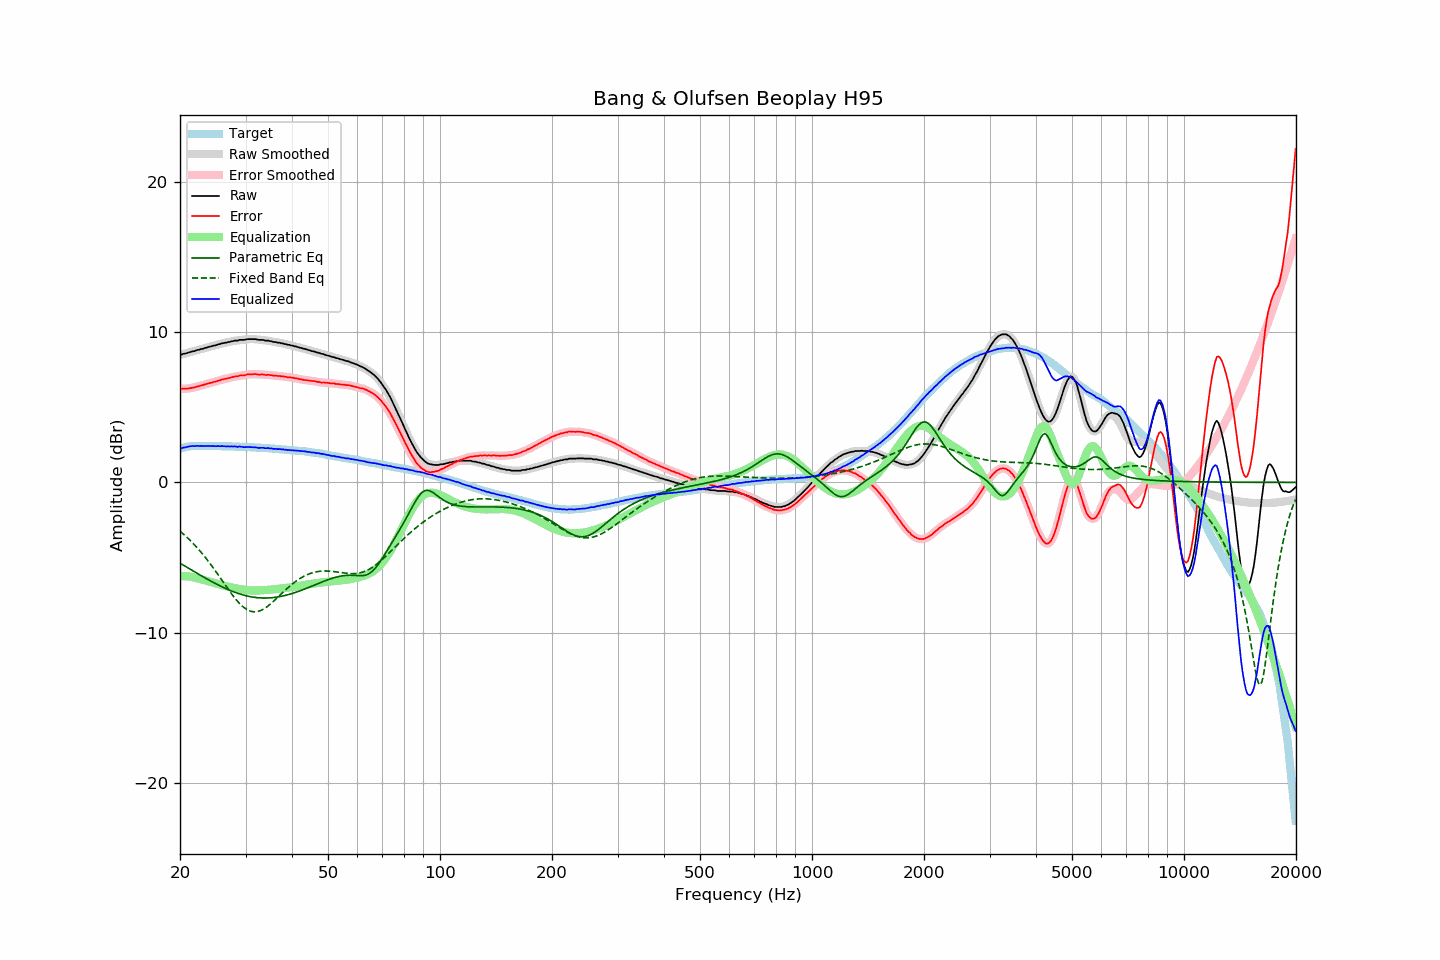

Values plotted in this chart, from the file beside it:
frequency, raw, error, smoothed, error_smoothed, equalization, parametric_eq, fixed_band_eq, equalized_raw, equalized_smoothed, target
20.00, 8.51, 6.26, 8.51, 6.25, -6.25, -5.38, -3.25, 2.27, 2.26, 2.25
20.20, 8.51, 6.23, 8.53, 6.24, -6.24, -5.44, -3.34, 2.27, 2.28, 2.28
20.40, 8.56, 6.25, 8.55, 6.24, -6.24, -5.50, -3.43, 2.32, 2.31, 2.31
20.61, 8.57, 6.24, 8.57, 6.24, -6.24, -5.57, -3.52, 2.33, 2.33, 2.33
20.81, 8.60, 6.24, 8.61, 6.24, -6.25, -5.63, -3.62, 2.35, 2.36, 2.36
21.02, 8.64, 6.25, 8.64, 6.25, -6.26, -5.70, -3.72, 2.38, 2.38, 2.39
21.23, 8.67, 6.27, 8.67, 6.27, -6.27, -5.76, -3.83, 2.40, 2.40, 2.40
21.44, 8.70, 6.29, 8.70, 6.29, -6.29, -5.82, -3.93, 2.42, 2.41, 2.41
21.66, 8.73, 6.31, 8.73, 6.31, -6.31, -5.89, -4.04, 2.42, 2.42, 2.42
21.87, 8.74, 6.32, 8.76, 6.33, -6.33, -5.95, -4.16, 2.41, 2.42, 2.42
22.09, 8.79, 6.36, 8.78, 6.36, -6.36, -6.01, -4.27, 2.43, 2.43, 2.43
22.31, 8.82, 6.39, 8.82, 6.39, -6.39, -6.08, -4.39, 2.44, 2.43, 2.43
22.54, 8.84, 6.41, 8.85, 6.42, -6.42, -6.14, -4.51, 2.42, 2.43, 2.43
22.76, 8.88, 6.45, 8.87, 6.45, -6.45, -6.20, -4.64, 2.43, 2.43, 2.43
22.99, 8.89, 6.47, 8.90, 6.48, -6.48, -6.26, -4.76, 2.41, 2.42, 2.42
23.22, 8.93, 6.51, 8.93, 6.51, -6.51, -6.32, -4.89, 2.42, 2.42, 2.42
23.45, 8.96, 6.54, 8.96, 6.54, -6.54, -6.38, -5.03, 2.42, 2.42, 2.42
23.69, 8.99, 6.57, 8.99, 6.57, -6.57, -6.44, -5.17, 2.42, 2.42, 2.42
23.92, 9.02, 6.60, 9.02, 6.60, -6.60, -6.50, -5.31, 2.42, 2.42, 2.42
24.16, 9.05, 6.62, 9.05, 6.63, -6.63, -6.56, -5.45, 2.42, 2.42, 2.43
24.40, 9.07, 6.65, 9.08, 6.65, -6.66, -6.62, -5.59, 2.42, 2.42, 2.43
24.65, 9.11, 6.69, 9.10, 6.68, -6.69, -6.68, -5.74, 2.42, 2.42, 2.42
24.89, 9.12, 6.71, 9.13, 6.72, -6.72, -6.73, -5.89, 2.40, 2.42, 2.42
25.14, 9.16, 6.75, 9.16, 6.75, -6.75, -6.79, -6.04, 2.41, 2.41, 2.42
25.39, 9.20, 6.79, 9.19, 6.78, -6.78, -6.84, -6.19, 2.42, 2.41, 2.42
25.65, 9.21, 6.80, 9.22, 6.81, -6.81, -6.89, -6.35, 2.40, 2.42, 2.41
25.91, 9.26, 6.86, 9.25, 6.84, -6.84, -6.95, -6.50, 2.42, 2.41, 2.40
26.16, 9.27, 6.87, 9.27, 6.87, -6.87, -7.00, -6.65, 2.41, 2.41, 2.40
26.43, 9.30, 6.90, 9.30, 6.90, -6.89, -7.05, -6.81, 2.41, 2.41, 2.40
26.69, 9.31, 6.91, 9.32, 6.91, -6.92, -7.09, -6.96, 2.39, 2.40, 2.40
26.96, 9.35, 6.95, 9.34, 6.94, -6.94, -7.14, -7.11, 2.41, 2.40, 2.40
27.23, 9.35, 6.95, 9.36, 6.96, -6.97, -7.19, -7.26, 2.38, 2.39, 2.40
27.50, 9.40, 7.00, 9.39, 6.99, -6.99, -7.23, -7.41, 2.41, 2.40, 2.40
27.77, 9.40, 7.01, 9.41, 7.02, -7.02, -7.27, -7.55, 2.38, 2.40, 2.39
28.05, 9.44, 7.05, 9.43, 7.04, -7.04, -7.31, -7.69, 2.40, 2.39, 2.39
28.33, 9.44, 7.06, 9.44, 7.06, -7.06, -7.35, -7.82, 2.38, 2.38, 2.38
28.62, 9.44, 7.06, 9.46, 7.09, -7.08, -7.39, -7.94, 2.36, 2.38, 2.38
28.90, 9.49, 7.12, 9.47, 7.10, -7.10, -7.42, -8.06, 2.39, 2.38, 2.38
29.19, 9.49, 7.13, 9.49, 7.11, -7.12, -7.46, -8.16, 2.38, 2.37, 2.37
29.48, 9.49, 7.12, 9.50, 7.13, -7.13, -7.49, -8.26, 2.36, 2.36, 2.37
29.78, 9.49, 7.13, 9.50, 7.14, -7.15, -7.52, -8.35, 2.34, 2.35, 2.36
30.08, 9.52, 7.16, 9.52, 7.16, -7.16, -7.54, -8.42, 2.36, 2.35, 2.36
30.38, 9.54, 7.19, 9.53, 7.18, -7.18, -7.57, -8.49, 2.36, 2.36, 2.35
30.68, 9.54, 7.19, 9.54, 7.20, -7.19, -7.59, -8.54, 2.35, 2.36, 2.35
30.99, 9.54, 7.20, 9.54, 7.20, -7.20, -7.61, -8.58, 2.35, 2.35, 2.34
31.30, 9.54, 7.20, 9.54, 7.21, -7.20, -7.63, -8.60, 2.34, 2.34, 2.34
31.61, 9.54, 7.20, 9.54, 7.21, -7.20, -7.65, -8.61, 2.34, 2.34, 2.34
31.93, 9.54, 7.22, 9.53, 7.21, -7.20, -7.66, -8.61, 2.34, 2.33, 2.33
32.24, 9.51, 7.20, 9.51, 7.20, -7.20, -7.67, -8.60, 2.31, 2.31, 2.31
32.57, 9.49, 7.18, 9.50, 7.19, -7.19, -7.68, -8.57, 2.30, 2.31, 2.31
32.89, 9.49, 7.18, 9.49, 7.19, -7.19, -7.69, -8.54, 2.30, 2.30, 2.31
33.22, 9.49, 7.19, 9.48, 7.18, -7.18, -7.70, -8.49, 2.31, 2.30, 2.30
33.55, 9.48, 7.18, 9.47, 7.18, -7.18, -7.70, -8.43, 2.30, 2.30, 2.30
33.89, 9.44, 7.16, 9.46, 7.17, -7.17, -7.70, -8.36, 2.27, 2.29, 2.29
34.23, 9.44, 7.16, 9.44, 7.16, -7.16, -7.70, -8.29, 2.28, 2.28, 2.28
34.57, 9.44, 7.17, 9.43, 7.16, -7.15, -7.69, -8.21, 2.29, 2.28, 2.27
34.92, 9.40, 7.14, 9.41, 7.15, -7.14, -7.69, -8.12, 2.26, 2.27, 2.26
35.27, 9.40, 7.14, 9.39, 7.13, -7.13, -7.68, -8.03, 2.27, 2.26, 2.26
35.62, 9.35, 7.10, 9.37, 7.12, -7.12, -7.67, -7.93, 2.23, 2.24, 2.25
35.97, 9.35, 7.12, 9.35, 7.11, -7.11, -7.66, -7.83, 2.24, 2.23, 2.23
... 635 more rows
